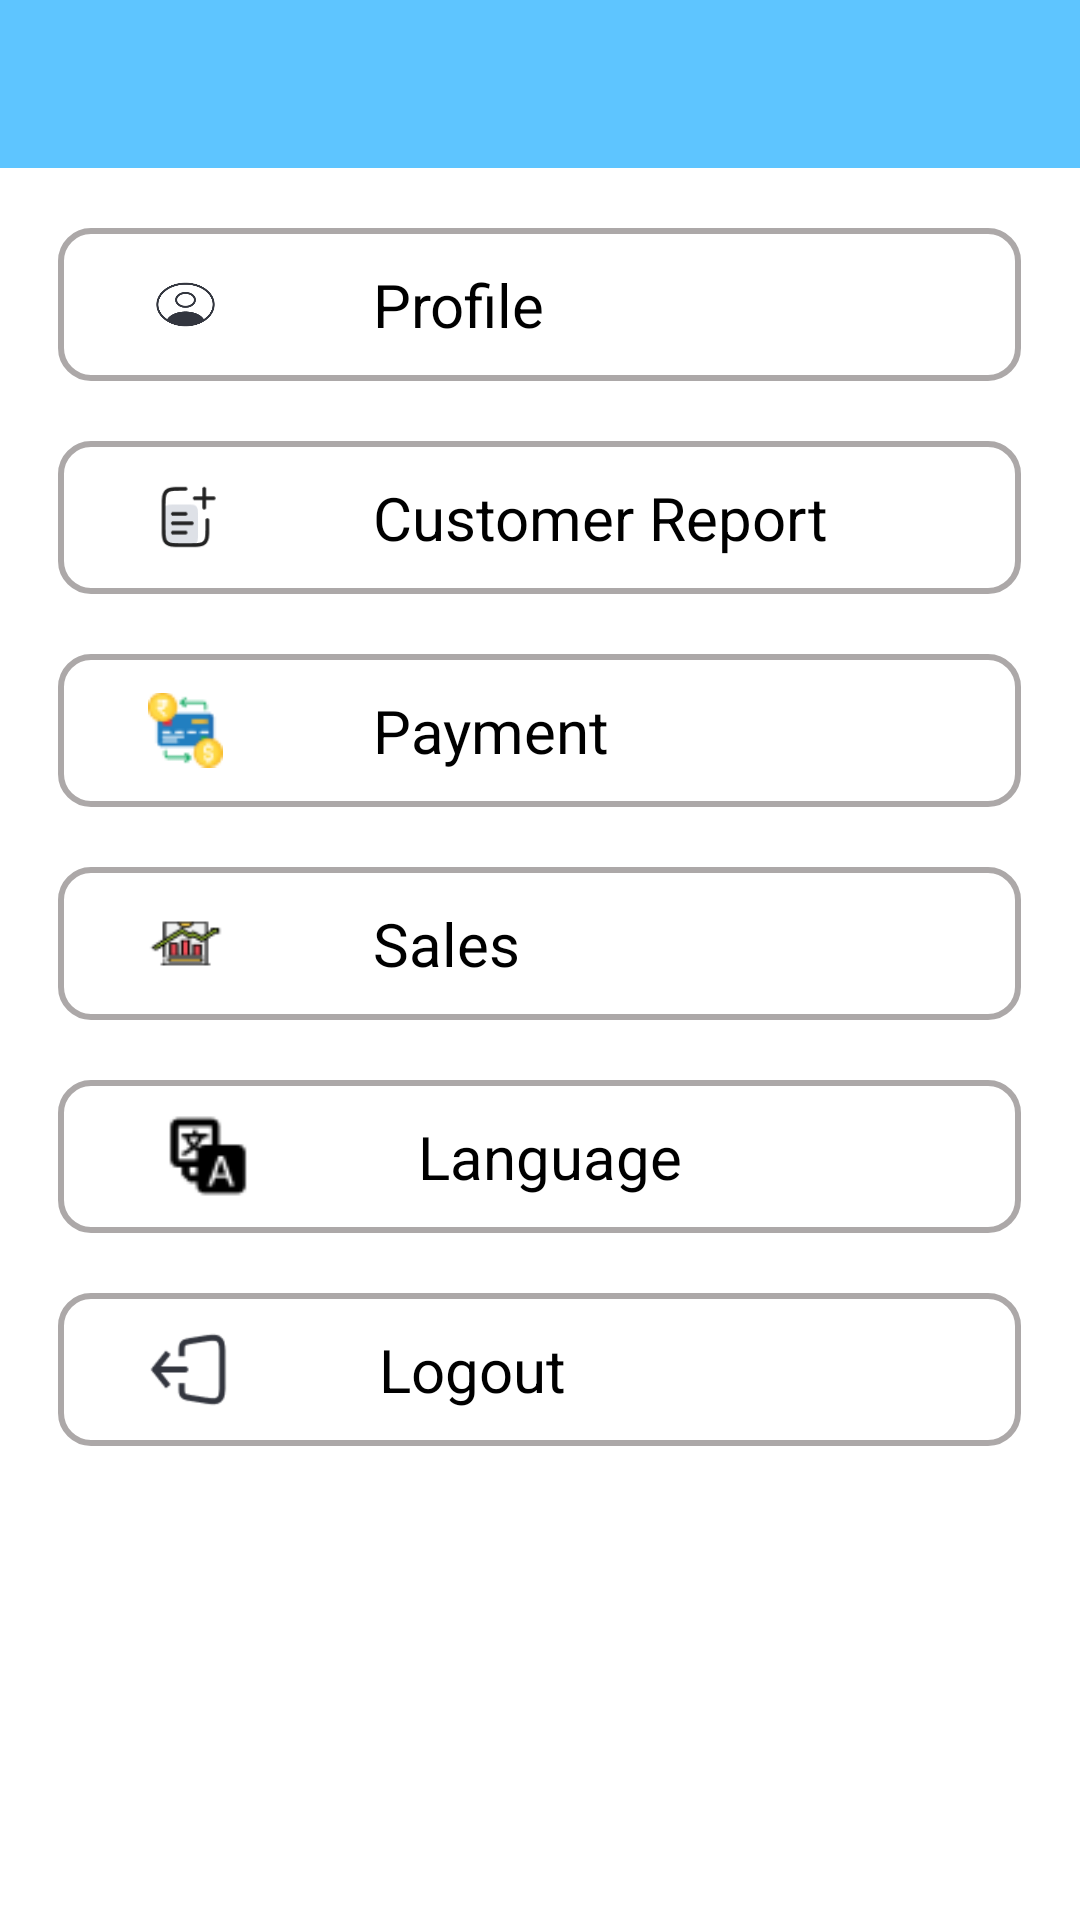

Reconstruct the res/layout file that produces this screen, plus the resources it refers to.
<!-- AndroidManifest.xml: fallback theme Theme.MaterialComponents.DayNight.NoActionBar -->
<!-- res/layout/activity_provider_more.xml -->
<?xml version="1.0" encoding="utf-8"?>
<LinearLayout xmlns:android="http://schemas.android.com/apk/res/android"
    xmlns:app="http://schemas.android.com/apk/res-auto"
    xmlns:tools="http://schemas.android.com/tools"
    android:layout_width="match_parent"
    android:layout_height="match_parent"
    tools:context=".provider.provider_more"
    android:orientation="vertical">

    <com.google.android.material.appbar.AppBarLayout
        android:layout_width="match_parent"
        android:layout_height="wrap_content" >
        <androidx.appcompat.widget.Toolbar
            android:id="@+id/ProviderMore"
            android:layout_width="match_parent"
            android:layout_height="wrap_content"
            android:background="@color/blue">

        </androidx.appcompat.widget.Toolbar>

    </com.google.android.material.appbar.AppBarLayout>


    <LinearLayout
        android:id="@+id/Profile"
        android:layout_width="321dp"
        android:layout_height="51dp"
        android:layout_gravity="center_horizontal"
        android:background="@drawable/more_design"
        android:layout_marginTop="20dp"
        >
        <ImageView
            android:layout_width="25dp"
            android:layout_height="35dp"
            android:src="@drawable/profile"
            android:layout_gravity="center_vertical"
            android:layout_marginLeft="30dp"/>
        <TextView
            android:layout_width="wrap_content"
            android:layout_height="wrap_content"
            android:text="Profile"
            android:textColor="@color/black"
            android:textSize="20dp"
            android:layout_gravity="center_vertical"
            android:layout_marginLeft="50dp"
            />

    </LinearLayout>
    <LinearLayout
        android:id="@+id/Customer_Report"
        android:layout_width="321dp"
        android:layout_height="51dp"
        android:layout_gravity="center_horizontal"
        android:background="@drawable/more_design"
        android:layout_marginTop="20dp"
        >
        <ImageView
            android:layout_width="25dp"
            android:layout_height="32dp"
            android:src="@drawable/report"
            android:layout_gravity="center_vertical"
            android:layout_marginLeft="30dp"/>
        <TextView
            android:layout_width="wrap_content"
            android:layout_height="wrap_content"
            android:text="Customer Report"
            android:textColor="@color/black"
            android:textSize="20dp"
            android:layout_gravity="center_vertical"
            android:layout_marginLeft="50dp"
            />

    </LinearLayout>
    <LinearLayout
        android:id="@+id/Payment"
        android:layout_width="321dp"
        android:layout_height="51dp"
        android:layout_gravity="center_horizontal"
        android:background="@drawable/more_design"
        android:layout_marginTop="20dp"
        >
        <ImageView
            android:layout_width="25dp"
            android:layout_height="32dp"
            android:src="@drawable/sales"
            android:layout_gravity="center_vertical"
            android:layout_marginLeft="30dp"/>
        <TextView
            android:layout_width="wrap_content"
            android:layout_height="wrap_content"
            android:text="Payment"
            android:textColor="@color/black"
            android:textSize="20dp"
            android:layout_gravity="center_vertical"
            android:layout_marginLeft="50dp"
            />

    </LinearLayout>
    <LinearLayout
        android:id="@+id/Sales"
        android:layout_width="321dp"
        android:layout_height="51dp"
        android:layout_gravity="center_horizontal"
        android:background="@drawable/more_design"
        android:layout_marginTop="20dp"
        >

        <ImageView
            android:layout_width="25dp"
            android:layout_height="39dp"
            android:layout_gravity="center_vertical"
            android:layout_marginLeft="30dp"
            android:src="@drawable/payment" />
        <TextView
            android:layout_width="wrap_content"
            android:layout_height="wrap_content"
            android:text="Sales"
            android:textColor="@color/black"
            android:textSize="20dp"
            android:layout_gravity="center_vertical"
            android:layout_marginLeft="50dp"
            />

    </LinearLayout>
    <LinearLayout
        android:id="@+id/Language"
        android:layout_width="321dp"
        android:layout_height="51dp"
        android:layout_gravity="center_horizontal"
        android:background="@drawable/more_design"
        android:layout_marginTop="20dp"
        >
        <ImageView
            android:layout_width="40dp"
            android:layout_height="40dp"
            android:src="@drawable/language"
            android:layout_gravity="center_vertical"
            android:layout_marginLeft="30dp"/>
        <TextView
            android:layout_width="wrap_content"
            android:layout_height="wrap_content"
            android:text="Language"
            android:textColor="@color/black"
            android:textSize="20dp"
            android:layout_gravity="center_vertical"
            android:layout_marginLeft="50dp"
            />

    </LinearLayout>

    <LinearLayout
        android:id="@+id/Logout"
        android:layout_width="321dp"
        android:layout_height="51dp"
        android:layout_gravity="center_horizontal"
        android:background="@drawable/more_design"
        android:layout_marginTop="20dp"
        >
        <ImageView
            android:layout_width="27dp"
            android:layout_height="27dp"
            android:src="@drawable/logout"
            android:layout_gravity="center_vertical"
            android:layout_marginLeft="30dp"/>
        <TextView
            android:layout_width="wrap_content"
            android:layout_height="wrap_content"
            android:text="@string/Logout"
            android:textColor="@color/black"
            android:textSize="20dp"
            android:layout_gravity="center_vertical"
            android:layout_marginLeft="50dp"
            />

    </LinearLayout>

</LinearLayout>
<!-- resources referenced by this layout -->
<resources>
  <color name="black">#FF000000</color>
  <color name="blue">#5EC5FF</color>
  <!-- drawable language: png bitmap (drawable, 710 bytes) -->
  <!-- drawable logout: png bitmap (drawable, 1211 bytes) -->
  <!-- drawable more_design (drawable) -->
  <?xml version="1.0" encoding="utf-8"?>
  <shape xmlns:android="http://schemas.android.com/apk/res/android"
     android:shape="rectangle" >
      <corners android:radius="10dp"/>
      <stroke android:color="@color/more" android:width="2dp"/>
  
  </shape>
  <!-- drawable payment: png bitmap (drawable, 1120 bytes) -->
  <!-- drawable profile: png bitmap (drawable, 5652 bytes) -->
  <!-- drawable report: png bitmap (drawable, 1287 bytes) -->
  <!-- drawable sales: png bitmap (drawable, 1512 bytes) -->
  <string name="Logout">Logout</string>
  <color name="more">#ACA8A8</color>
</resources>
